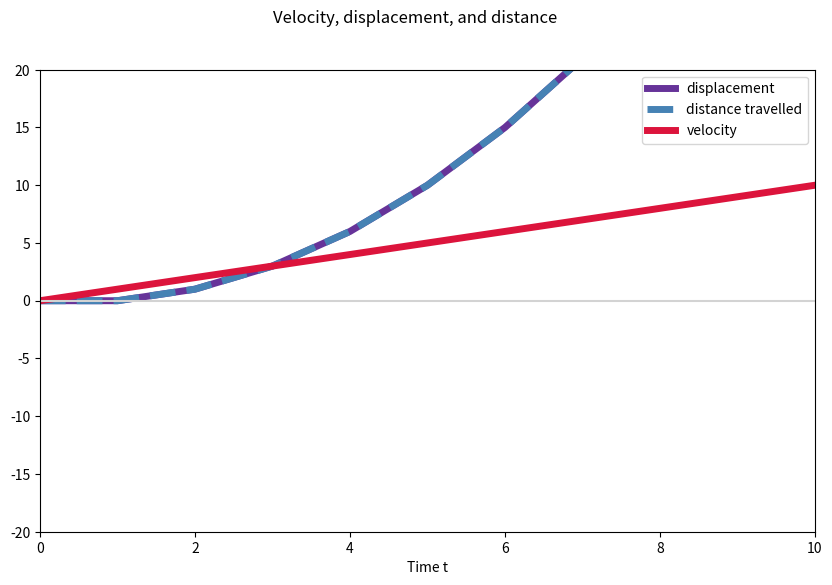

Python code for this plot:
import matplotlib.pyplot as plt

# Acceleration m/s^2
a = 1
# Velocity m/s^1
v = 0
# Displacement m
s = 0
# Time s
t = 0

while t < 10:
    t += 1 # Advance the clock

    s += v # Update position
 
    v += a # Update velocity
    
    print("At time {}s,\tv={}m/s\ts={}m".format(round(t,2), round(v,2), round(s,2)))

# Initialise
a = 1
v = 0
s = 0 # Displacement
t = 0
d = 0 # Distance travelled

# Keep a record of values of t, v, s and d to plot
ts = [t]
vs = [v]
ss = [s]
ds = [d]

# Iterate
for _ in range(10):
    t += 1
    s += v
    d += abs(v)
    v += a
    ts.append(t)
    ss.append(s)
    vs.append(v)
    ds.append(d)

fig, ax = plt.subplots(figsize=(10,6))
fig.suptitle("Velocity, displacement, and distance")
ax.set_xlim(0,10)
ax.set_ylim(-20,20)
ax.set_xlabel("Time t")
ax.plot(ts,ss,label="displacement",linewidth="5",c="rebeccapurple")
ax.plot(ts,ds,label="distance travelled",linestyle="dashed",linewidth="5",c="steelblue")
ax.plot(ts,vs,label="velocity",linewidth="5",c="crimson")
ax.axhline(0, c="lightgrey")
ax.legend();